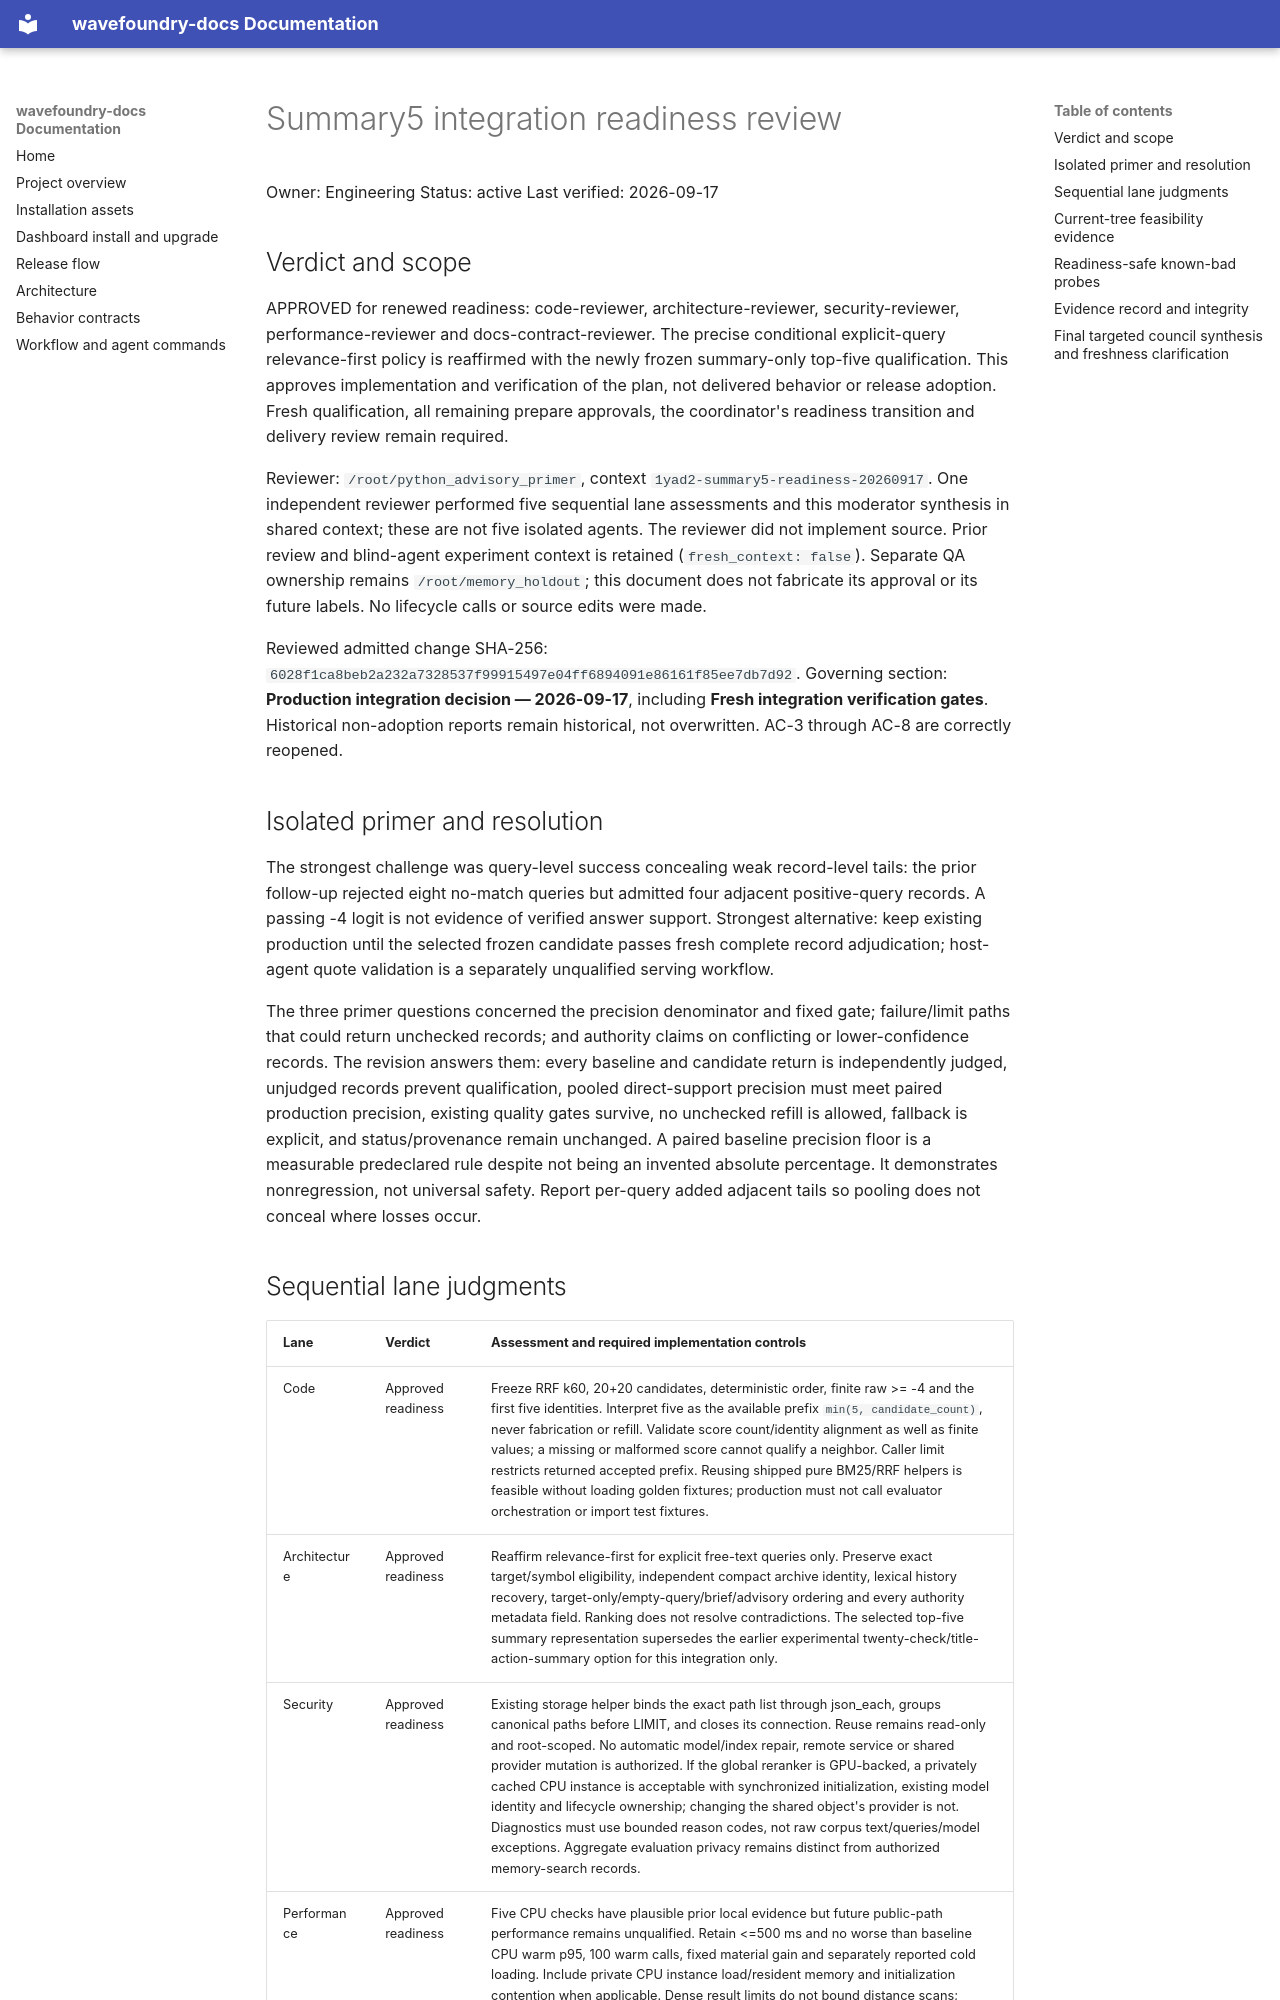

repository: coryhacking/wavefoundry · page: waves/1yad2 memory-retrieval-quality/evidence/readiness-integration/index.html · generator: mkdocs

# Summary5 integration readiness review

Owner: Engineering
Status: active
Last verified: 2026-09-17

## Verdict and scope

APPROVED for renewed readiness: code-reviewer, architecture-reviewer, security-reviewer, performance-reviewer and docs-contract-reviewer. The precise conditional explicit-query relevance-first policy is reaffirmed with the newly frozen summary-only top-five qualification. This approves implementation and verification of the plan, not delivered behavior or release adoption. Fresh qualification, all remaining prepare approvals, the coordinator's readiness transition and delivery review remain required.

Reviewer: `/root/python_advisory_primer`, context `1yad2-summary5-readiness-20260917`. One independent reviewer performed five sequential lane assessments and this moderator synthesis in shared context; these are not five isolated agents. The reviewer did not implement source. Prior review and blind-agent experiment context is retained (`fresh_context: false`). Separate QA ownership remains `/root/memory_holdout`; this document does not fabricate its approval or its future labels. No lifecycle calls or source edits were made.

Reviewed admitted change SHA-256: `6028f1ca8beb2a232a7328537f99915497e04ff6894091e86161f85ee7db7d92`. Governing section: **Production integration decision — 2026-09-17**, including **Fresh integration verification gates**. Historical non-adoption reports remain historical, not overwritten. AC-3 through AC-8 are correctly reopened.

## Isolated primer and resolution

The strongest challenge was query-level success concealing weak record-level tails: the prior follow-up rejected eight no-match queries but admitted four adjacent positive-query records. A passing -4 logit is not evidence of verified answer support. Strongest alternative: keep existing production until the selected frozen candidate passes fresh complete record adjudication; host-agent quote validation is a separately unqualified serving workflow.

The three primer questions concerned the precision denominator and fixed gate; failure/limit paths that could return unchecked records; and authority claims on conflicting or lower-confidence records. The revision answers them: every baseline and candidate return is independently judged, unjudged records prevent qualification, pooled direct-support precision must meet paired production precision, existing quality gates survive, no unchecked refill is allowed, fallback is explicit, and status/provenance remain unchanged. A paired baseline precision floor is a measurable predeclared rule despite not being an invented absolute percentage. It demonstrates nonregression, not universal safety. Report per-query added adjacent tails so pooling does not conceal where losses occur.
